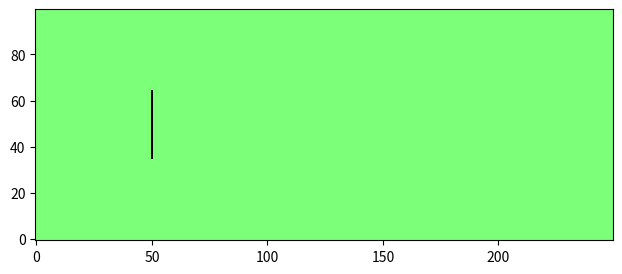

Reproduce this figure in Python. (Note: this script raises an exception after producing the figure.)
# LatticeBoltzmannDemo.py:  a two-dimensional lattice-Boltzmann "wind tunnel" simulation
# Uses numpy to speed up all array handling.
# Uses matplotlib to plot and animate the curl of the macroscopic velocity field.

# Copyright 2013, Daniel V. Schroeder (Weber State University) 2013

# Permission is hereby granted, free of charge, to any person obtaining a copy of 
# this software and associated data and documentation (the "Software"), to deal in 
# the Software without restriction, including without limitation the rights to 
# use, copy, modify, merge, publish, distribute, sublicense, and/or sell copies 
# of the Software, and to permit persons to whom the Software is furnished to do 
# so, subject to the following conditions:

# The above copyright notice and this permission notice shall be included in all 
# copies or substantial portions of the Software.

# THE SOFTWARE IS PROVIDED "AS IS", WITHOUT WARRANTY OF ANY KIND, EXPRESS OR IMPLIED, 
# INCLUDING BUT NOT LIMITED TO THE WARRANTIES OF MERCHANTABILITY, FITNESS FOR A 
# PARTICULAR PURPOSE AND NONINFRINGEMENT. IN NO EVENT SHALL THE AUTHOR BE LIABLE FOR 
# ANY CLAIM, DAMAGES OR OTHER LIABILITY, WHETHER IN AN ACTION OF CONTRACT, TORT OR 
# OTHERWISE, ARISING FROM, OUT OF OR IN CONNECTION WITH THE SOFTWARE OR THE USE OR 
# OTHER DEALINGS IN THE SOFTWARE.

# Except as contained in this notice, the name of the author shall not be used in 
# advertising or otherwise to promote the sale, use or other dealings in this 
# Software without prior written authorization.

# Credits:
# The "wind tunnel" entry/exit conditions are inspired by Graham Pullan's code
# (http://www.many-core.group.cam.ac.uk/projects/LBdemo.shtml).  Additional inspiration from 
# Thomas Pohl's applet (http://thomas-pohl.info/work/lba.html).  Other portions of code are based 
# on Wagner (http://www.ndsu.edu/physics/people/faculty/wagner/lattice_boltzmann_codes/) and
# Gonsalves (http://www.physics.buffalo.edu/phy411-506-2004/index.html; code adapted from Succi,
# http://global.oup.com/academic/product/the-lattice-boltzmann-equation-9780199679249).

# For related materials see http://physics.weber.edu/schroeder/fluids

import numpy, time, matplotlib.pyplot, matplotlib.animation

# Define constants:
height = 100							# lattice dimensions
width = 250
viscosity = 0.01					# fluid viscosity
omega = 1 / (3*viscosity + 0.5)		# "relaxation" parameter
u0 = 0.1							# initial and in-flow speed
four9ths = 4.0/9.0					# abbreviations for lattice-Boltzmann weight factors
one9th   = 1.0/9.0
one36th  = 1.0/36.0
performanceData = False				# set to True if performance data is desired

# Initialize all the arrays to steady rightward flow:
n0 = four9ths * (numpy.ones((height,width)) - 1.5*u0**2)	# particle densities along 9 directions
nN = one9th * (numpy.ones((height,width)) - 1.5*u0**2)
nS = one9th * (numpy.ones((height,width)) - 1.5*u0**2)
nE = one9th * (numpy.ones((height,width)) + 3*u0 + 4.5*u0**2 - 1.5*u0**2)
nW = one9th * (numpy.ones((height,width)) - 3*u0 + 4.5*u0**2 - 1.5*u0**2)
nNE = one36th * (numpy.ones((height,width)) + 3*u0 + 4.5*u0**2 - 1.5*u0**2)
nSE = one36th * (numpy.ones((height,width)) + 3*u0 + 4.5*u0**2 - 1.5*u0**2)
nNW = one36th * (numpy.ones((height,width)) - 3*u0 + 4.5*u0**2 - 1.5*u0**2)
nSW = one36th * (numpy.ones((height,width)) - 3*u0 + 4.5*u0**2 - 1.5*u0**2)
rho = n0 + nN + nS + nE + nW + nNE + nSE + nNW + nSW		# macroscopic density
ux = (nE + nNE + nSE - nW - nNW - nSW) / rho				# macroscopic x velocity
uy = (nN + nNE + nNW - nS - nSE - nSW) / rho				# macroscopic y velocity

# Initialize barriers:
barrier = numpy.zeros((height,width), bool)					# True wherever there's a barrier
barrier[(int(height/2))-15:(int(height/2))+15, int(height/2)] = True			# simple linear barrier
barrierN = numpy.roll(barrier,  1, axis=0)					# sites just north of barriers
barrierS = numpy.roll(barrier, -1, axis=0)					# sites just south of barriers
barrierE = numpy.roll(barrier,  1, axis=1)					# etc.
barrierW = numpy.roll(barrier, -1, axis=1)
barrierNE = numpy.roll(barrierN,  1, axis=1)
barrierNW = numpy.roll(barrierN, -1, axis=1)
barrierSE = numpy.roll(barrierS,  1, axis=1)
barrierSW = numpy.roll(barrierS, -1, axis=1)

# Move all particles by one step along their directions of motion (pbc):
def stream():
	global nN, nS, nE, nW, nNE, nNW, nSE, nSW
	nN  = numpy.roll(nN,   1, axis=0)	# axis 0 is north-south; + direction is north
	nNE = numpy.roll(nNE,  1, axis=0)
	nNW = numpy.roll(nNW,  1, axis=0)
	nS  = numpy.roll(nS,  -1, axis=0)
	nSE = numpy.roll(nSE, -1, axis=0)
	nSW = numpy.roll(nSW, -1, axis=0)
	nE  = numpy.roll(nE,   1, axis=1)	# axis 1 is east-west; + direction is east
	nNE = numpy.roll(nNE,  1, axis=1)
	nSE = numpy.roll(nSE,  1, axis=1)
	nW  = numpy.roll(nW,  -1, axis=1)
	nNW = numpy.roll(nNW, -1, axis=1)
	nSW = numpy.roll(nSW, -1, axis=1)
	# Use tricky boolean arrays to handle barrier collisions (bounce-back):
	nN[barrierN] = nS[barrier]
	nS[barrierS] = nN[barrier]
	nE[barrierE] = nW[barrier]
	nW[barrierW] = nE[barrier]
	nNE[barrierNE] = nSW[barrier]
	nNW[barrierNW] = nSE[barrier]
	nSE[barrierSE] = nNW[barrier]
	nSW[barrierSW] = nNE[barrier]
		
# Collide particles within each cell to redistribute velocities (could be optimized a little more):
def collide():
	global rho, ux, uy, n0, nN, nS, nE, nW, nNE, nNW, nSE, nSW
	rho = n0 + nN + nS + nE + nW + nNE + nSE + nNW + nSW
	ux = (nE + nNE + nSE - nW - nNW - nSW) / rho
	uy = (nN + nNE + nNW - nS - nSE - nSW) / rho
	ux2 = ux * ux				# pre-compute terms used repeatedly...
	uy2 = uy * uy
	u2 = ux2 + uy2
	omu215 = 1 - 1.5*u2			# "one minus u2 times 1.5"
	uxuy = ux * uy
	n0 = (1-omega)*n0 + omega * four9ths * rho * omu215
	nN = (1-omega)*nN + omega * one9th * rho * (omu215 + 3*uy + 4.5*uy2)
	nS = (1-omega)*nS + omega * one9th * rho * (omu215 - 3*uy + 4.5*uy2)
	nE = (1-omega)*nE + omega * one9th * rho * (omu215 + 3*ux + 4.5*ux2)
	nW = (1-omega)*nW + omega * one9th * rho * (omu215 - 3*ux + 4.5*ux2)
	nNE = (1-omega)*nNE + omega * one36th * rho * (omu215 + 3*(ux+uy) + 4.5*(u2+2*uxuy))
	nNW = (1-omega)*nNW + omega * one36th * rho * (omu215 + 3*(-ux+uy) + 4.5*(u2-2*uxuy))
	nSE = (1-omega)*nSE + omega * one36th * rho * (omu215 + 3*(ux-uy) + 4.5*(u2-2*uxuy))
	nSW = (1-omega)*nSW + omega * one36th * rho * (omu215 + 3*(-ux-uy) + 4.5*(u2+2*uxuy))
	# Force steady rightward flow at ends (no need to set 0, N, and S components):
	nE[:,0] = one9th * (1 + 3*u0 + 4.5*u0**2 - 1.5*u0**2)
	nW[:,0] = one9th * (1 - 3*u0 + 4.5*u0**2 - 1.5*u0**2)
	nNE[:,0] = one36th * (1 + 3*u0 + 4.5*u0**2 - 1.5*u0**2)
	nSE[:,0] = one36th * (1 + 3*u0 + 4.5*u0**2 - 1.5*u0**2)
	nNW[:,0] = one36th * (1 - 3*u0 + 4.5*u0**2 - 1.5*u0**2)
	nSW[:,0] = one36th * (1 - 3*u0 + 4.5*u0**2 - 1.5*u0**2)

# Compute curl of the macroscopic velocity field:
def curl(ux, uy):
	return numpy.roll(uy,-1,axis=1) - numpy.roll(uy,1,axis=1) - numpy.roll(ux,-1,axis=0) + numpy.roll(ux,1,axis=0)

# Here comes the graphics and animation...
theFig = matplotlib.pyplot.figure(figsize=(8,3))
fluidImage = matplotlib.pyplot.imshow(curl(ux, uy), origin='lower', norm=matplotlib.pyplot.Normalize(-.1,.1), 
									cmap=matplotlib.pyplot.get_cmap('jet'), interpolation='none')
		# See http://www.loria.fr/~rougier/teaching/matplotlib/#colormaps for other cmap options
bImageArray = numpy.zeros((height, width, 4), numpy.uint8)	# an RGBA image
bImageArray[barrier,3] = 255								# set alpha=255 only at barrier sites
barrierImage = matplotlib.pyplot.imshow(bImageArray, origin='lower', interpolation='none')

# Function called for each successive animation frame:
startTime = time.clock()
#frameList = open('frameList.txt','w')		# file containing list of images (to make movie)
def nextFrame(arg):							# (arg is the frame number, which we don't need)
	global startTime
	if performanceData and (arg%100 == 0) and (arg > 0):
		endTime = time.clock()
		print("%1.1f" % (100/(endTime-startTime)), 'frames per second')
		startTime = endTime
	#frameName = "frame%04d.png" % arg
	#matplotlib.pyplot.savefig(frameName)
	#frameList.write(frameName + '\n')
	for step in range(20):					# adjust number of steps for smooth animation
		stream()
		collide()
	fluidImage.set_array(curl(ux, uy))
	return (fluidImage, barrierImage)		# return the figure elements to redraw

animate = matplotlib.animation.FuncAnimation(theFig, nextFrame, interval=1, blit=True)
matplotlib.pyplot.show()
